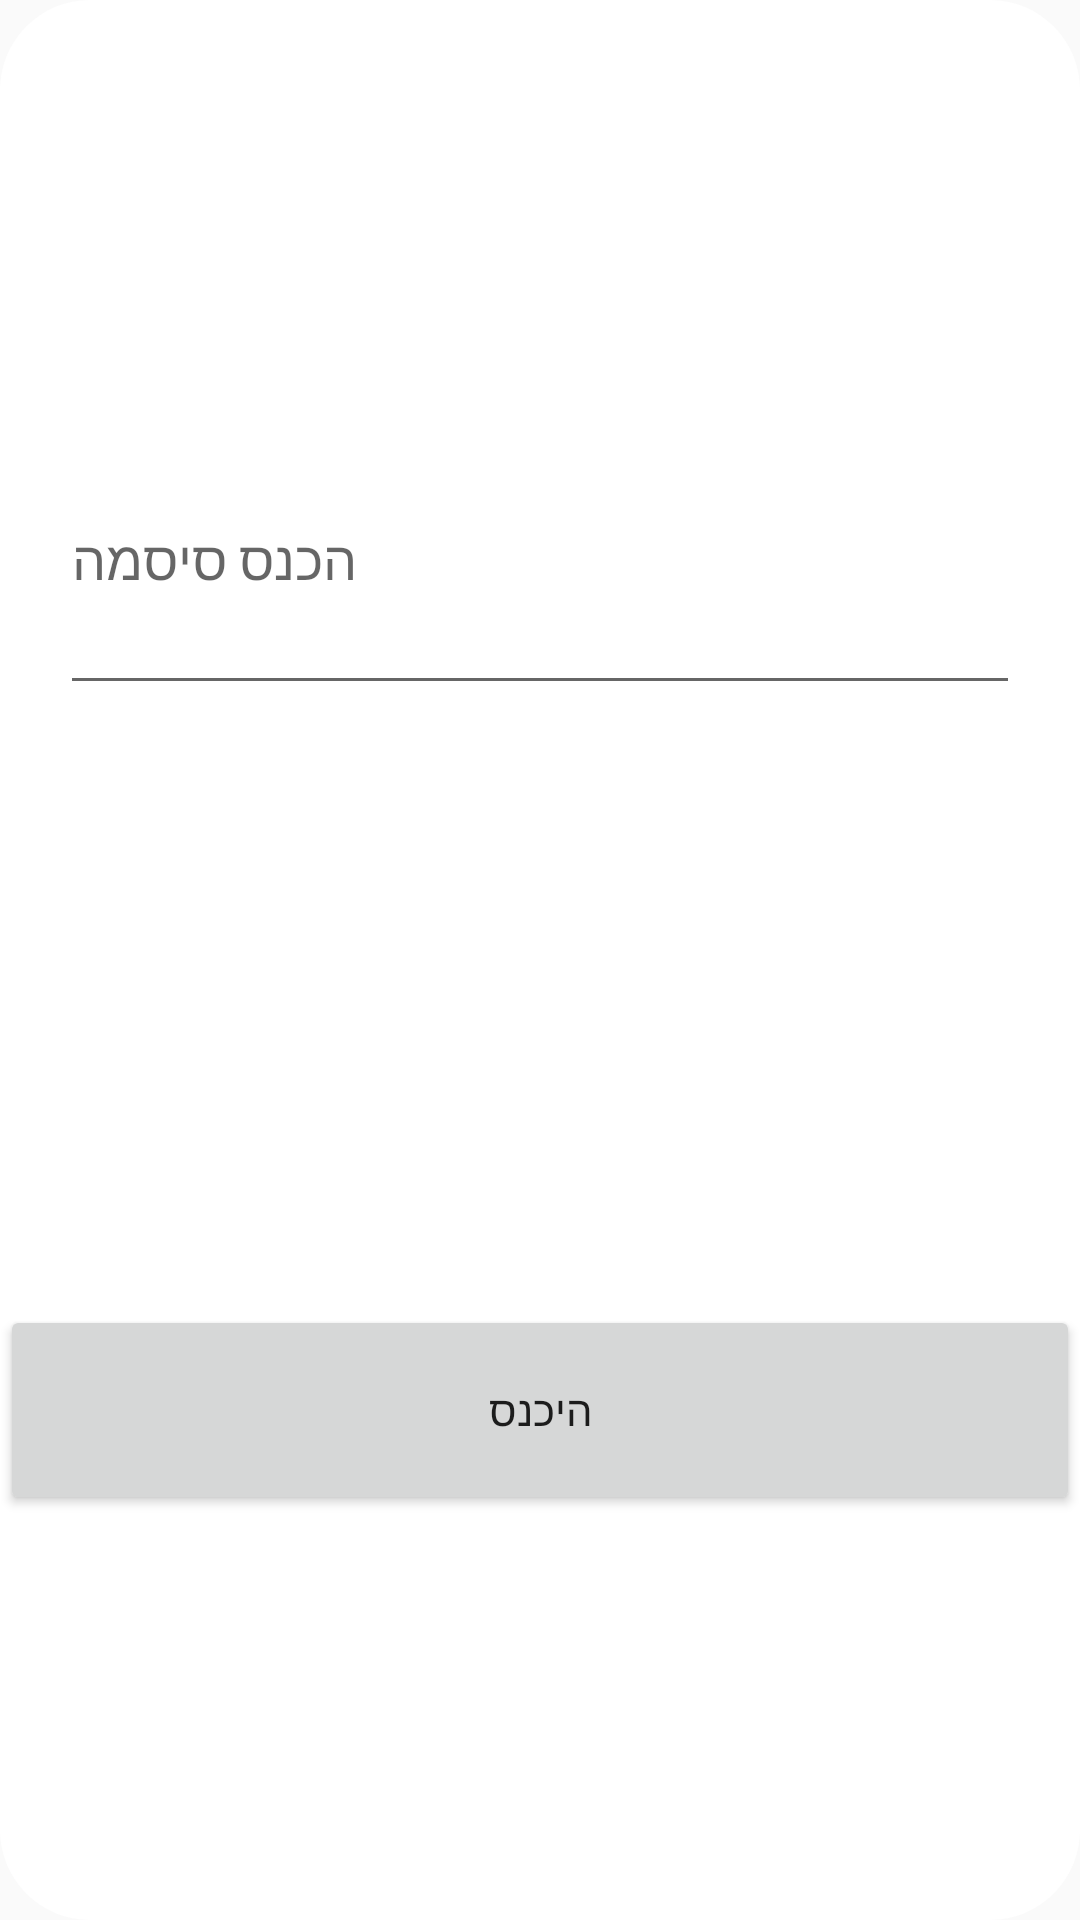

Reconstruct the res/layout file that produces this screen, plus the resources it refers to.
<!-- AndroidManifest.xml: application theme AppTheme -->
<!-- res/layout/manager_login_dialog.xml -->
<?xml version="1.0" encoding="utf-8"?>
<RelativeLayout xmlns:android="http://schemas.android.com/apk/res/android"
    android:layout_width="300dp"
    xmlns:tools="http://schemas.android.com/tools"
    android:background="@drawable/rounded_corner_dialog"
    android:layout_gravity="center_horizontal"
    android:layout_marginTop="40sp"
    android:gravity="center"
    android:layout_height="300dp">


    <EditText
        android:id="@+id/MLD_password_ET"
        android:layout_width="match_parent"
        android:layout_height="100dp"
        android:layout_marginStart="20dp"
        android:layout_marginEnd="20dp"
        android:layout_centerInParent="true"
        android:inputType="numberPassword"
        android:hint="הכנס סיסמה"/>


    <Button
        android:id="@+id/MLD_login_BTN"
        android:layout_width="match_parent"
        android:layout_height="70dp"
        android:layout_alignParentBottom="true"
        android:text="היכנס"/>


</RelativeLayout>
<!-- resources referenced by this layout -->
<resources>
  <!-- drawable rounded_corner_dialog (drawable) -->
  <?xml version="1.0" encoding="utf-8"?>
  <shape xmlns:android="http://schemas.android.com/apk/res/android">
      <solid
          android:color="#ffffff"/>
      <corners
          android:radius="30dp" />
  
  </shape>
  <style name="AppTheme" parent="Theme.AppCompat.Light.NoActionBar">
          
          <item name="colorPrimary">@color/colorPrimary</item>
          <item name="colorPrimaryDark">@color/colorPrimaryDark</item>
          <item name="colorAccent">@color/colorAccent</item>
      </style>
  <color name="colorPrimary">#6200EE</color>
  <color name="colorPrimaryDark">#3700B3</color>
  <color name="colorAccent">#03DAC5</color>
</resources>
